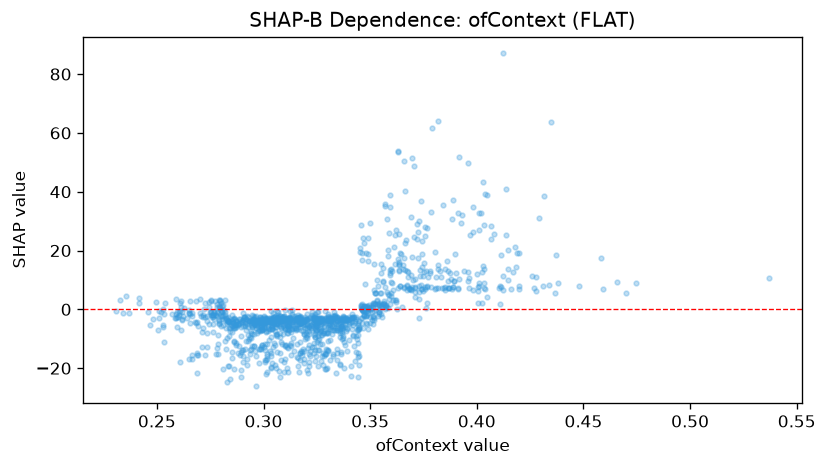

The data file committed next to this chart (first rows):
feature_value, shap_value
0.3445, -8.636
0.3332, -2.382
0.3237, -3.229
0.3062, -4.602
0.34, -2.62
0.2593, -0.8351
0.2665, -2.334
0.3518, 15.46
0.3308, -6.657
0.2608, -0.6271
0.3495, 0.3011
0.2775, -15.26
0.3622, 2.56
0.3373, -3.168
0.3175, -6.96
0.2872, -12.14
0.3558, 14.12
0.3803, 6.804
0.2782, 0.7797
0.3062, -3.302
0.2512, -0.6189
0.3365, -3.086
0.2903, -3.475
0.3217, -2.928
0.3238, -3.078
0.2757, -2.638
0.2725, -2.747
0.4067, 28.38
0.305, -11.43
0.2648, -1.24
0.3317, -3.065
0.3035, -19.9
0.3765, 7.437
0.3515, -2.206
0.3862, 16.34
0.3542, -0.7989
0.336, -3.76
0.3372, -3.077
0.3725, 26.45
0.3323, -7.091
0.2597, -6.038
0.347, -2.35
0.2965, -6.289
0.246, -1.061
0.3177, -3.457
0.3112, -5.475
0.333, -0.9766
0.3148, -6.37
0.2623, -2.345
0.2915, -13.61
0.3377, -11.03
0.338, -3.522
0.3983, 6.717
0.3343, -6.369
0.3918, 10.35
0.3427, -3.979
0.3305, -3.642
0.31, -3.46
0.259, -1.607
0.3808, 10.98
... 1,254 more rows
